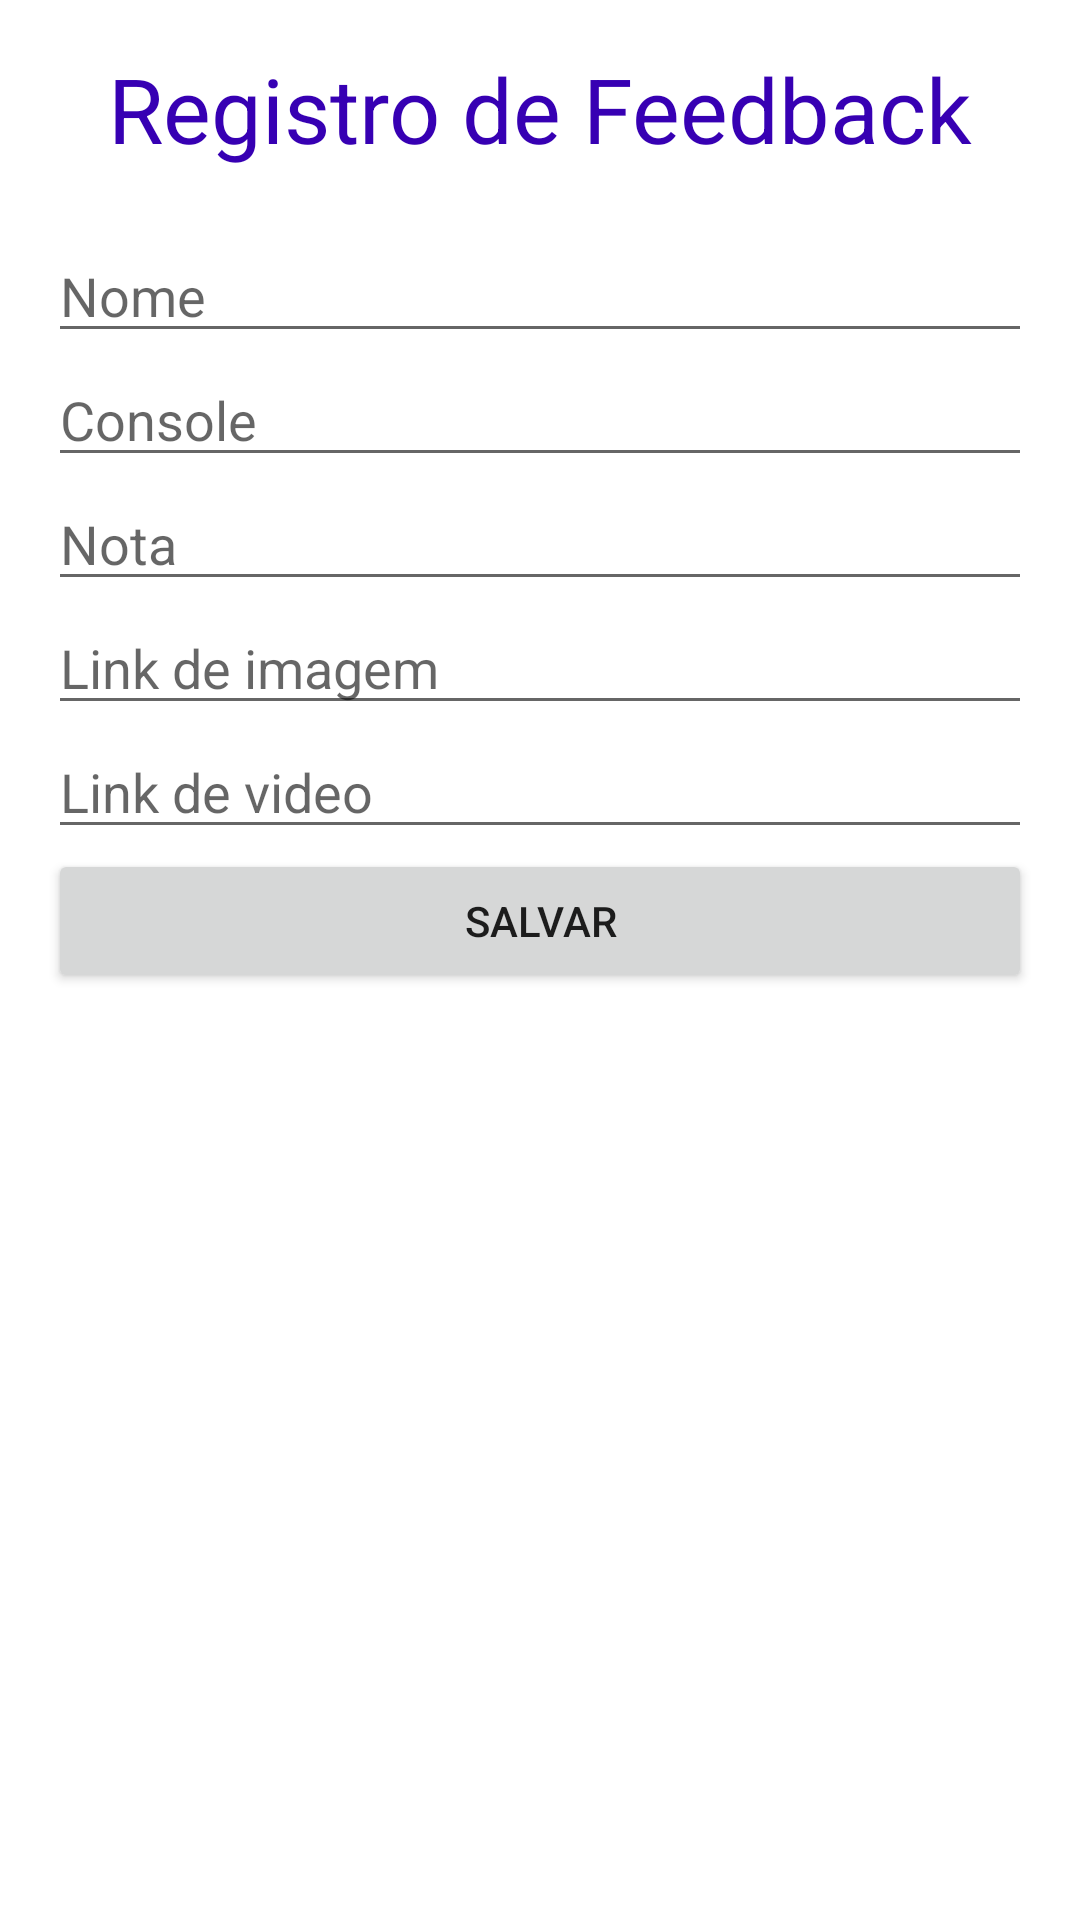

Reconstruct the res/layout file that produces this screen, plus the resources it refers to.
<!-- AndroidManifest.xml: application theme Theme.FeedbackGames -->
<!-- res/layout/fragment_cadastro.xml -->
<?xml version="1.0" encoding="utf-8"?>
<ScrollView xmlns:android="http://schemas.android.com/apk/res/android"
    xmlns:app="http://schemas.android.com/apk/res-auto"
    xmlns:tools="http://schemas.android.com/tools"
    android:layout_width="match_parent"
    android:layout_height="match_parent">

<androidx.constraintlayout.widget.ConstraintLayout
    android:layout_width="match_parent"
    android:layout_height="match_parent"
    android:padding="16dp"
    tools:context=".MainActivity">

    <TextView
        android:id="@+id/tbTitulo"
        android:layout_width="0dp"
        android:layout_height="wrap_content"
        app:layout_constraintEnd_toEndOf="parent"
        app:layout_constraintStart_toStartOf="parent"
        app:layout_constraintTop_toTopOf="parent"
        android:textSize="30sp"
        android:gravity="center"
        android:textColor="@color/design_default_color_primary_dark"
        android:text="Registro de Feedback"/>

    <EditText
        android:id="@+id/etNome"
        android:layout_width="match_parent"
        android:layout_height="wrap_content"
        android:layout_marginTop="20dp"
        android:hint="@string/nome"
        app:layout_constraintEnd_toEndOf="parent"
        app:layout_constraintStart_toStartOf="parent"
        app:layout_constraintTop_toBottomOf="@id/tbTitulo" />

    <EditText
        android:id="@+id/etConsole"
        android:layout_width="match_parent"
        android:layout_height="wrap_content"
        android:hint="@string/console"
        app:layout_constraintEnd_toEndOf="parent"
        app:layout_constraintStart_toStartOf="parent"
        app:layout_constraintTop_toBottomOf="@id/etNome" />

    <EditText
        android:id="@+id/etNota"
        android:layout_width="match_parent"
        android:layout_height="wrap_content"
        android:hint="@string/nota"
        app:layout_constraintEnd_toEndOf="parent"
        app:layout_constraintStart_toStartOf="parent"
        app:layout_constraintTop_toBottomOf="@id/etConsole" />

    <EditText
        android:id="@+id/etLinkImagem"
        android:layout_width="match_parent"
        android:layout_height="wrap_content"
        android:hint="@string/link_de_imagem"
        app:layout_constraintEnd_toEndOf="parent"
        app:layout_constraintStart_toStartOf="parent"
        app:layout_constraintTop_toBottomOf="@id/etNota" />

    <EditText
        android:id="@+id/etlinkVideo"
        android:layout_width="match_parent"
        android:layout_height="wrap_content"
        android:hint="@string/link_de_video"
        app:layout_constraintEnd_toEndOf="parent"
        app:layout_constraintStart_toStartOf="parent"
        app:layout_constraintTop_toBottomOf="@id/etLinkImagem" />

    <Button
        android:id="@+id/btCadastrar"
        android:layout_width="match_parent"
        android:layout_height="wrap_content"
        android:text="@string/salvar"
        app:layout_constraintEnd_toEndOf="parent"
        app:layout_constraintStart_toStartOf="parent"
        app:layout_constraintTop_toBottomOf="@id/etlinkVideo" />

</androidx.constraintlayout.widget.ConstraintLayout>

</ScrollView>
<!-- resources referenced by this layout -->
<resources>
  <string name="console">Console</string>
  <string name="link_de_imagem">Link de imagem</string>
  <string name="link_de_video">Link de video</string>
  <string name="nome">Nome</string>
  <string name="nota">Nota</string>
  <string name="salvar">Salvar</string>
  <style name="Theme.FeedbackGames" parent="Theme.MaterialComponents.DayNight.DarkActionBar">
          
          <item name="colorPrimary">@color/purple_500</item>
          <item name="colorPrimaryVariant">@color/purple_700</item>
          <item name="colorOnPrimary">@color/white</item>
          
          <item name="colorSecondary">@color/teal_200</item>
          <item name="colorSecondaryVariant">@color/teal_700</item>
          <item name="colorOnSecondary">@color/black</item>
          
          <item name="android:statusBarColor" tools:targetApi="l">?attr/colorPrimaryVariant</item>
          
      </style>
  <!-- not gathered from this repository: default colours our renderer supplied (Android Studio template values) -->
  <color name="purple_500">#FF6200EE</color>
  <color name="purple_700">#FF3700B3</color>
  <color name="teal_200">#FF03DAC5</color>
  <color name="teal_700">#FF018786</color>
  <color name="black">#FF000000</color>
  <color name="white">#FFFFFFFF</color>
</resources>
